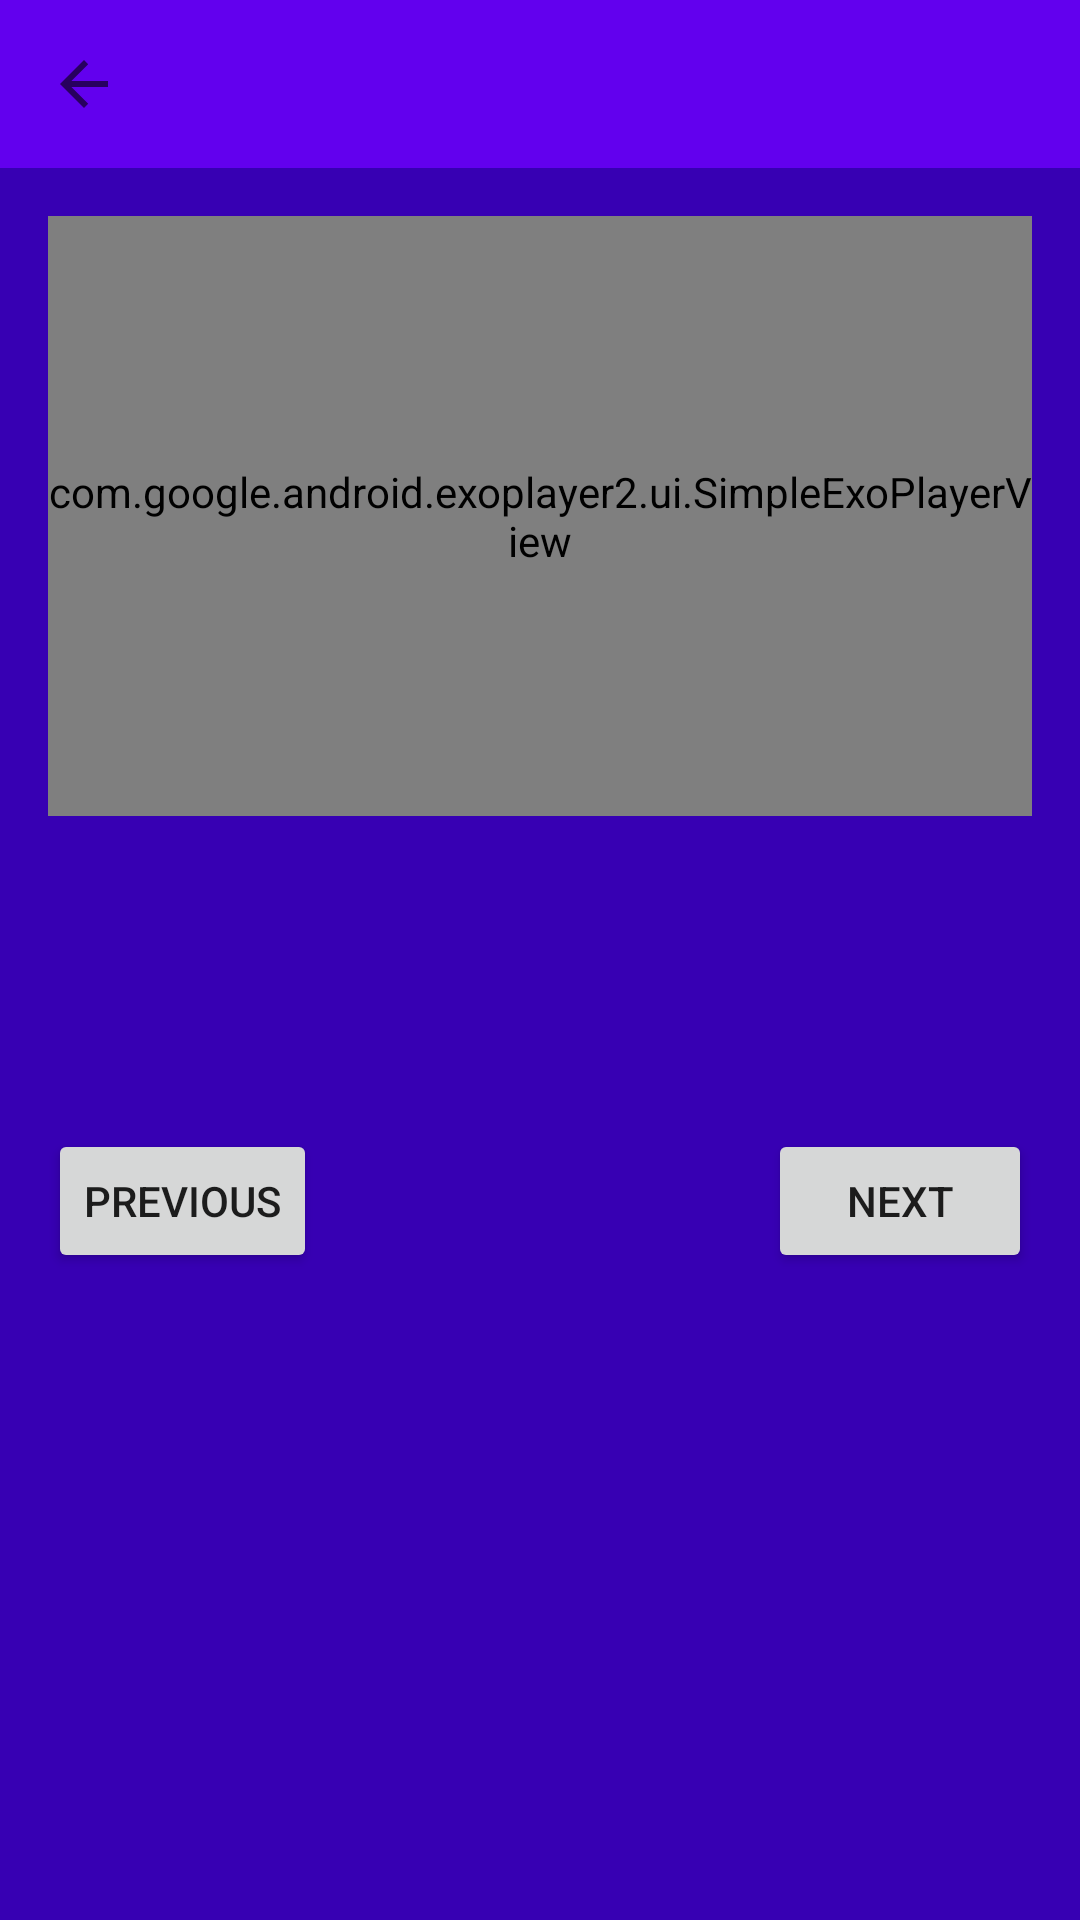

Reconstruct the res/layout file that produces this screen, plus the resources it refers to.
<!-- AndroidManifest.xml: application theme AppTheme -->
<!-- res/layout/activity_recipe_step_detail.xml -->
<?xml version="1.0" encoding="utf-8"?>
<layout xmlns:android="http://schemas.android.com/apk/res/android"
        xmlns:app="http://schemas.android.com/apk/res-auto"
        xmlns:tools="http://schemas.android.com/tools"
    >

    <ScrollView
        android:id="@+id/scroll"
        android:layout_width="match_parent"
        android:layout_height="match_parent"
        android:background="@color/colorPrimaryDark">

        <android.support.constraint.ConstraintLayout
            android:layout_width="match_parent"
            android:layout_height="wrap_content"
            tools:context="com.example.mike.baking.activities.RecipeStepDetail">

            <android.support.v7.widget.Toolbar
                xmlns:android="http://schemas.android.com/apk/res/android"
                android:id="@+id/toolbar"
                android:layout_width="match_parent"
                android:layout_height="wrap_content"
                android:background="?attr/colorPrimary"
                app:layout_constraintTop_toTopOf="parent"
                app:navigationIcon="?attr/homeAsUpIndicator"/>

            <com.google.android.exoplayer2.ui.SimpleExoPlayerView
                android:id="@+id/playerView"
                android:layout_width="match_parent"
                android:layout_height="200dp"
                android:layout_marginEnd="16dp"
                android:layout_marginStart="16dp"
                android:layout_marginTop="16dp"
                app:layout_constraintLeft_toLeftOf="parent"
                app:layout_constraintRight_toRightOf="parent"
                app:layout_constraintTop_toBottomOf="@+id/toolbar"
                tools:layout_constraintLeft_creator="1"
                tools:layout_constraintTop_creator="1">

            </com.google.android.exoplayer2.ui.SimpleExoPlayerView>

            <ImageView
                android:id="@+id/image_view_background"
                android:layout_width="match_parent"
                android:layout_height="200dp"
                android:layout_marginEnd="16dp"
                android:layout_marginStart="16dp"
                android:layout_marginTop="16dp"
                android:contentDescription="@string/image_desc"
                android:fitsSystemWindows="true"
                android:scaleType="centerCrop"
                app:layout_constraintRight_toRightOf="parent"
                app:layout_constraintLeft_toLeftOf="parent"
                app:layout_constraintTop_toBottomOf="@+id/toolbar"
                />

            <TextView
                android:id="@+id/short_description"
                android:layout_width="match_parent"
                android:layout_height="wrap_content"
                android:layout_marginEnd="8dp"
                android:layout_marginStart="8dp"
                android:layout_marginTop="16dp"
                android:textAppearance="@style/TextAppearance.AppCompat.Display1"
                android:textSize="@dimen/title_sizeXXX"
                app:layout_constraintEnd_toEndOf="parent"
                app:layout_constraintLeft_toLeftOf="parent"
                app:layout_constraintStart_toStartOf="parent"
                app:layout_constraintTop_toBottomOf="@+id/playerView"
                tools:layout_constraintTop_creator="1"
                android:textColor="@color/cardview_light_background"
                tools:text="sort description"/>

            <TextView
                android:id="@+id/description"
                android:layout_width="match_parent"
                android:layout_height="wrap_content"
                android:textColor="@color/cardview_light_background"
                android:layout_marginEnd="8dp"
                android:layout_marginStart="8dp"
                android:layout_marginTop="16dp"
                android:textSize="@dimen/title_sizeXX"
                app:layout_constraintEnd_toEndOf="parent"
                app:layout_constraintLeft_toLeftOf="parent"
                app:layout_constraintStart_toStartOf="parent"
                app:layout_constraintTop_toBottomOf="@+id/short_description"
                tools:text="description"/>

            <Button
                android:id="@+id/btn_previous_step"
                android:layout_width="wrap_content"
                android:layout_height="wrap_content"
                android:layout_marginBottom="8dp"
                android:layout_marginStart="16dp"
                android:layout_marginTop="16dp"
                android:text="@string/previous"
                app:layout_constraintBottom_toBottomOf="parent"
                app:layout_constraintLeft_toLeftOf="parent"
                app:layout_constraintTop_toBottomOf="@+id/description"/>

            <Button
                android:id="@+id/btn_next_step"
                android:layout_width="wrap_content"
                android:layout_height="wrap_content"
                android:layout_marginBottom="8dp"
                android:layout_marginEnd="16dp"
                android:layout_marginTop="16dp"
                android:text="@string/next"
                app:layout_constraintBottom_toBottomOf="parent"
                app:layout_constraintRight_toRightOf="parent"
                app:layout_constraintTop_toBottomOf="@+id/description"/>

        </android.support.constraint.ConstraintLayout>
    </ScrollView>
</layout>
<!-- resources referenced by this layout -->
<resources>
  <dimen name="title_sizeXX">20sp</dimen>
  <dimen name="title_sizeXXX">22sp</dimen>
  <string name="image_desc">Image background</string>
  <string name="next">Next</string>
  <string name="previous">Previous</string>
  <style name="AppTheme" parent="Theme.AppCompat.Light.DarkActionBar">
          
          <item name="colorPrimary">@color/colorPrimary</item>
          <item name="colorPrimaryDark">@color/colorPrimaryDark</item>
          <item name="colorAccent">@color/colorAccent</item>
      </style>
  <!-- not gathered from this repository: default colours our renderer supplied (Android Studio template values) -->
  <color name="colorPrimary">#FF6200EE</color>
  <color name="colorPrimaryDark">#FF3700B3</color>
  <color name="colorAccent">#FF03DAC5</color>
</resources>
